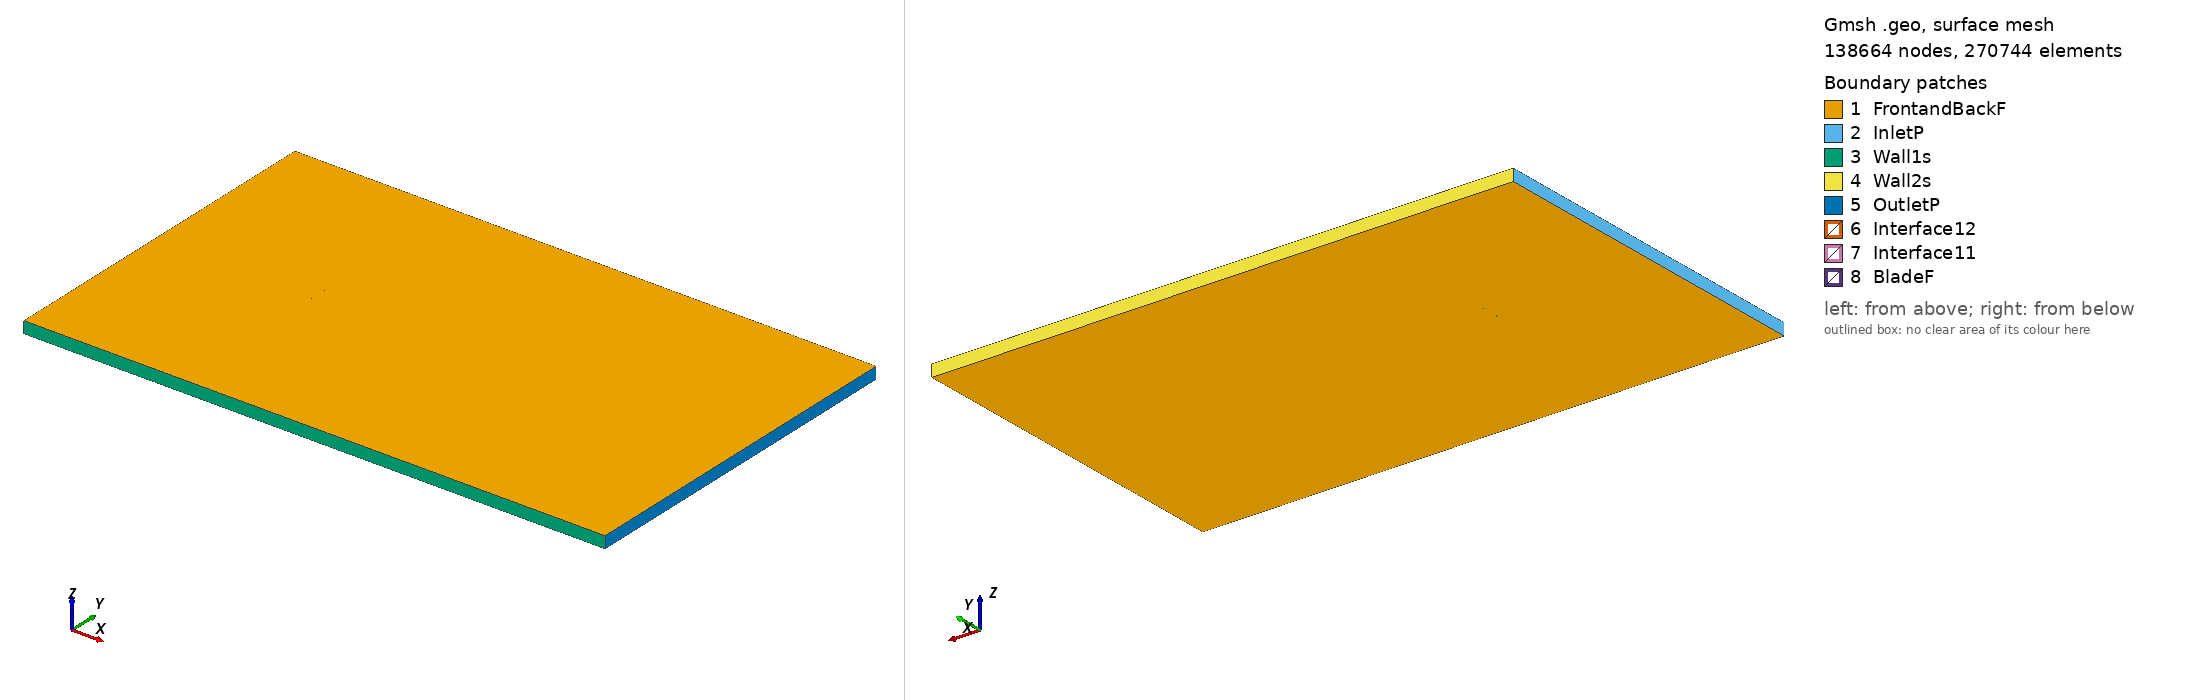

Gmsh geometry script, surface-meshed: 138664 nodes, 270744 surface elements. Boundary patches (legend numbers): 1 FrontandBackF, 2 InletP, 3 Wall1s, 4 Wall2s, 5 OutletP, 6 Interface12, 7 Interface11, 8 BladeF. Left view from above one corner, right view from below the opposite corner. Legend entries are the model's physical surfaces. The drawing asked Gmsh for element sizes between 1% and 20% of the model's largest extent; the script's own settings can give other sizes.

=== usa98_tsr_1.6125_aoa_4.7532.geo (drawn) ===
SetFactory("OpenCASCADE");

Point(1) = {0.074865, 0.723942, 0, 1.0};
Point(2) = {0.060353, 0.730434, 0, 1.0};
Point(3) = {0.045703, 0.735265, 0, 1.0};
Point(4) = {0.031028, 0.739796, 0, 1.0};
Point(5) = {0.016316, 0.743879, 0, 1.0};
Point(6) = {0.001529, 0.747066, 0, 1.0};
Point(7) = {-0.013345, 0.749205, 0, 1.0};
Point(8) = {-0.028331, 0.750000, 0, 1.0};
Point(9) = {-0.043453, 0.749150, 0, 1.0};
Point(10) = {-0.058762, 0.746058, 0, 1.0};
Point(11) = {-0.066547, 0.742942, 0, 1.0};
Point(12) = {-0.070495, 0.740712, 0, 1.0};
Point(13) = {-0.074742, 0.734894, 0, 1.0};
Point(14) = {-0.071428, 0.729501, 0, 1.0};
Point(15) = {-0.067734, 0.728667, 0, 1.0};
Point(16) = {-0.060241, 0.728270, 0, 1.0};
Point(17) = {-0.045212, 0.727998, 0, 1.0};
Point(18) = {-0.030108, 0.728624, 0, 1.0};
Point(19) = {-0.014986, 0.729474, 0, 1.0};
Point(20) = {0.000112, 0.730024, 0, 1.0};
Point(21) = {0.015147, 0.729828, 0, 1.0};
Point(22) = {0.030133, 0.729033, 0, 1.0};
Point(23) = {0.045057, 0.727491, 0, 1.0};
Point(24) = {0.059906, 0.725053, 0, 1.0};
Point(25) = {0.074742, 0.722464, 0, 1.0};
Point(26) = {-0.074865, -0.723942, 0, 1.0};
Point(27) = {-0.060353, -0.730434, 0, 1.0};
Point(28) = {-0.045703, -0.735265, 0, 1.0};
Point(29) = {-0.031028, -0.739796, 0, 1.0};
Point(30) = {-0.016316, -0.743879, 0, 1.0};
Point(31) = {-0.001529, -0.747066, 0, 1.0};
Point(32) = {0.013345, -0.749205, 0, 1.0};
Point(33) = {0.028331, -0.750000, 0, 1.0};
Point(34) = {0.043453, -0.749150, 0, 1.0};
Point(35) = {0.058762, -0.746058, 0, 1.0};
Point(36) = {0.066547, -0.742942, 0, 1.0};
Point(37) = {0.070495, -0.740712, 0, 1.0};
Point(38) = {0.074742, -0.734894, 0, 1.0};
Point(39) = {0.071428, -0.729501, 0, 1.0};
Point(40) = {0.067734, -0.728667, 0, 1.0};
Point(41) = {0.060241, -0.728270, 0, 1.0};
Point(42) = {0.045212, -0.727998, 0, 1.0};
Point(43) = {0.030108, -0.728624, 0, 1.0};
Point(44) = {0.014986, -0.729474, 0, 1.0};
Point(45) = {-0.000112, -0.730024, 0, 1.0};
Point(46) = {-0.015147, -0.729828, 0, 1.0};
Point(47) = {-0.030133, -0.729033, 0, 1.0};
Point(48) = {-0.045057, -0.727491, 0, 1.0};
Point(49) = {-0.059906, -0.725053, 0, 1.0};
Point(50) = {-0.074742, -0.722464, 0, 1.0};

// Lines: first blade (splines 1-4)
Spline(1) = {1:25};
Spline(2) = {25,1};

// Lines: second blade (splines 5-8)
Spline(3) = {26:50};
Spline(4) = {50,26};

// Outer domain (points 20001-4 and lines)
Point(51) = {-13.50000000, -15.00000000, 0, 1.0};
Point(52) = {-13.50000000, 15.00000000, 0, 1.0};
Point(53) = {36.00000000, 15.00000000, 0, 1.0};
Point(54) = {36.00000000, -15.00000000, 0, 1.0};
Line(11) = {51, 52};
Line(12) = {52, 53};
Line(13) = {53, 54};
Line(14) = {51, 54};

// Interface (between moving and stationary domain) (circles)
Circle(9) = {0, 0, 0, 0.80000000, 0, 2*Pi};
Circle(10) = {0, 0, 0, 0.80000000, 0, 2*Pi};

// Loops collect Lines/Splines/etc (blade1, blade2, domain, first circle)
Line Loop(1) = {1:2};
Line Loop(2) = {3:4};
Line Loop(3) = {11,12,13,-14};
Line Loop(4) = {9};

// BooleanDifference cuts out the circle/interface from the domain
Plane Surface(1) = {3};
Plane Surface(2) = {4};
BooleanDifference{ Surface{1}; Delete;}{ Surface{2}; Delete;}

// This one cuts out the blades from the inner circle/interface
Line Loop(6) = {10};
Plane Surface(5) = {6};
Plane Surface(6) = {1};
Plane Surface(7) = {2};
BooleanDifference{ Surface{5}; Delete;}{ Surface{6,7}; Delete;}

// extrude to 3rd dimension
Extrude {0, 0, 1} {Surface{1}; Surface{5}; Layers{1}; Recombine;}

// Physical Surfaces are the named boundaries (patches)
Physical Surface("Interface11") = {12};
Physical Surface("Interface12") = {10};

// sides of domain
Physical Surface("InletP") = {6};
Physical Surface("OutletP") = {9};

// top and bottom of domain
Physical Surface("Wall1s") = {7};
Physical Surface("Wall2s") = {8};

// Check FrontandBackF by ensuring there is nothing in the 3rd dimension
Physical Surface("FrontandBackF") = {1,11,5,17};
Physical Surface("BladeF") = {13:16};
Physical Volume("Turbine") = {2};
Physical Volume("Farfield") = {1};

// settings for airfoil boundary layer
Field[1] = BoundaryLayer;
Field[1].EdgesList = {1:4};
Field[1].hwall_n = 1e-3;
Field[1].thickness = 1.5e-2;
Field[1].ratio = 1.05;
Field[1].Quads = 1;
BoundaryLayer Field = 1;

// control points for mesh (blade and interface)
// floor((arc length / 1.5mm)/ 2) -> Transfinite Line
Transfinite Line {1,3} = 103 Using Progression 1;
Transfinite Line {2,4} = 2 Using Progression 1;
Transfinite Line {9, 15} = 800 Using Progression 1;

// For more information on gmsh syntax, visit http://gmsh.info/doc/texinfo/gmsh.html
